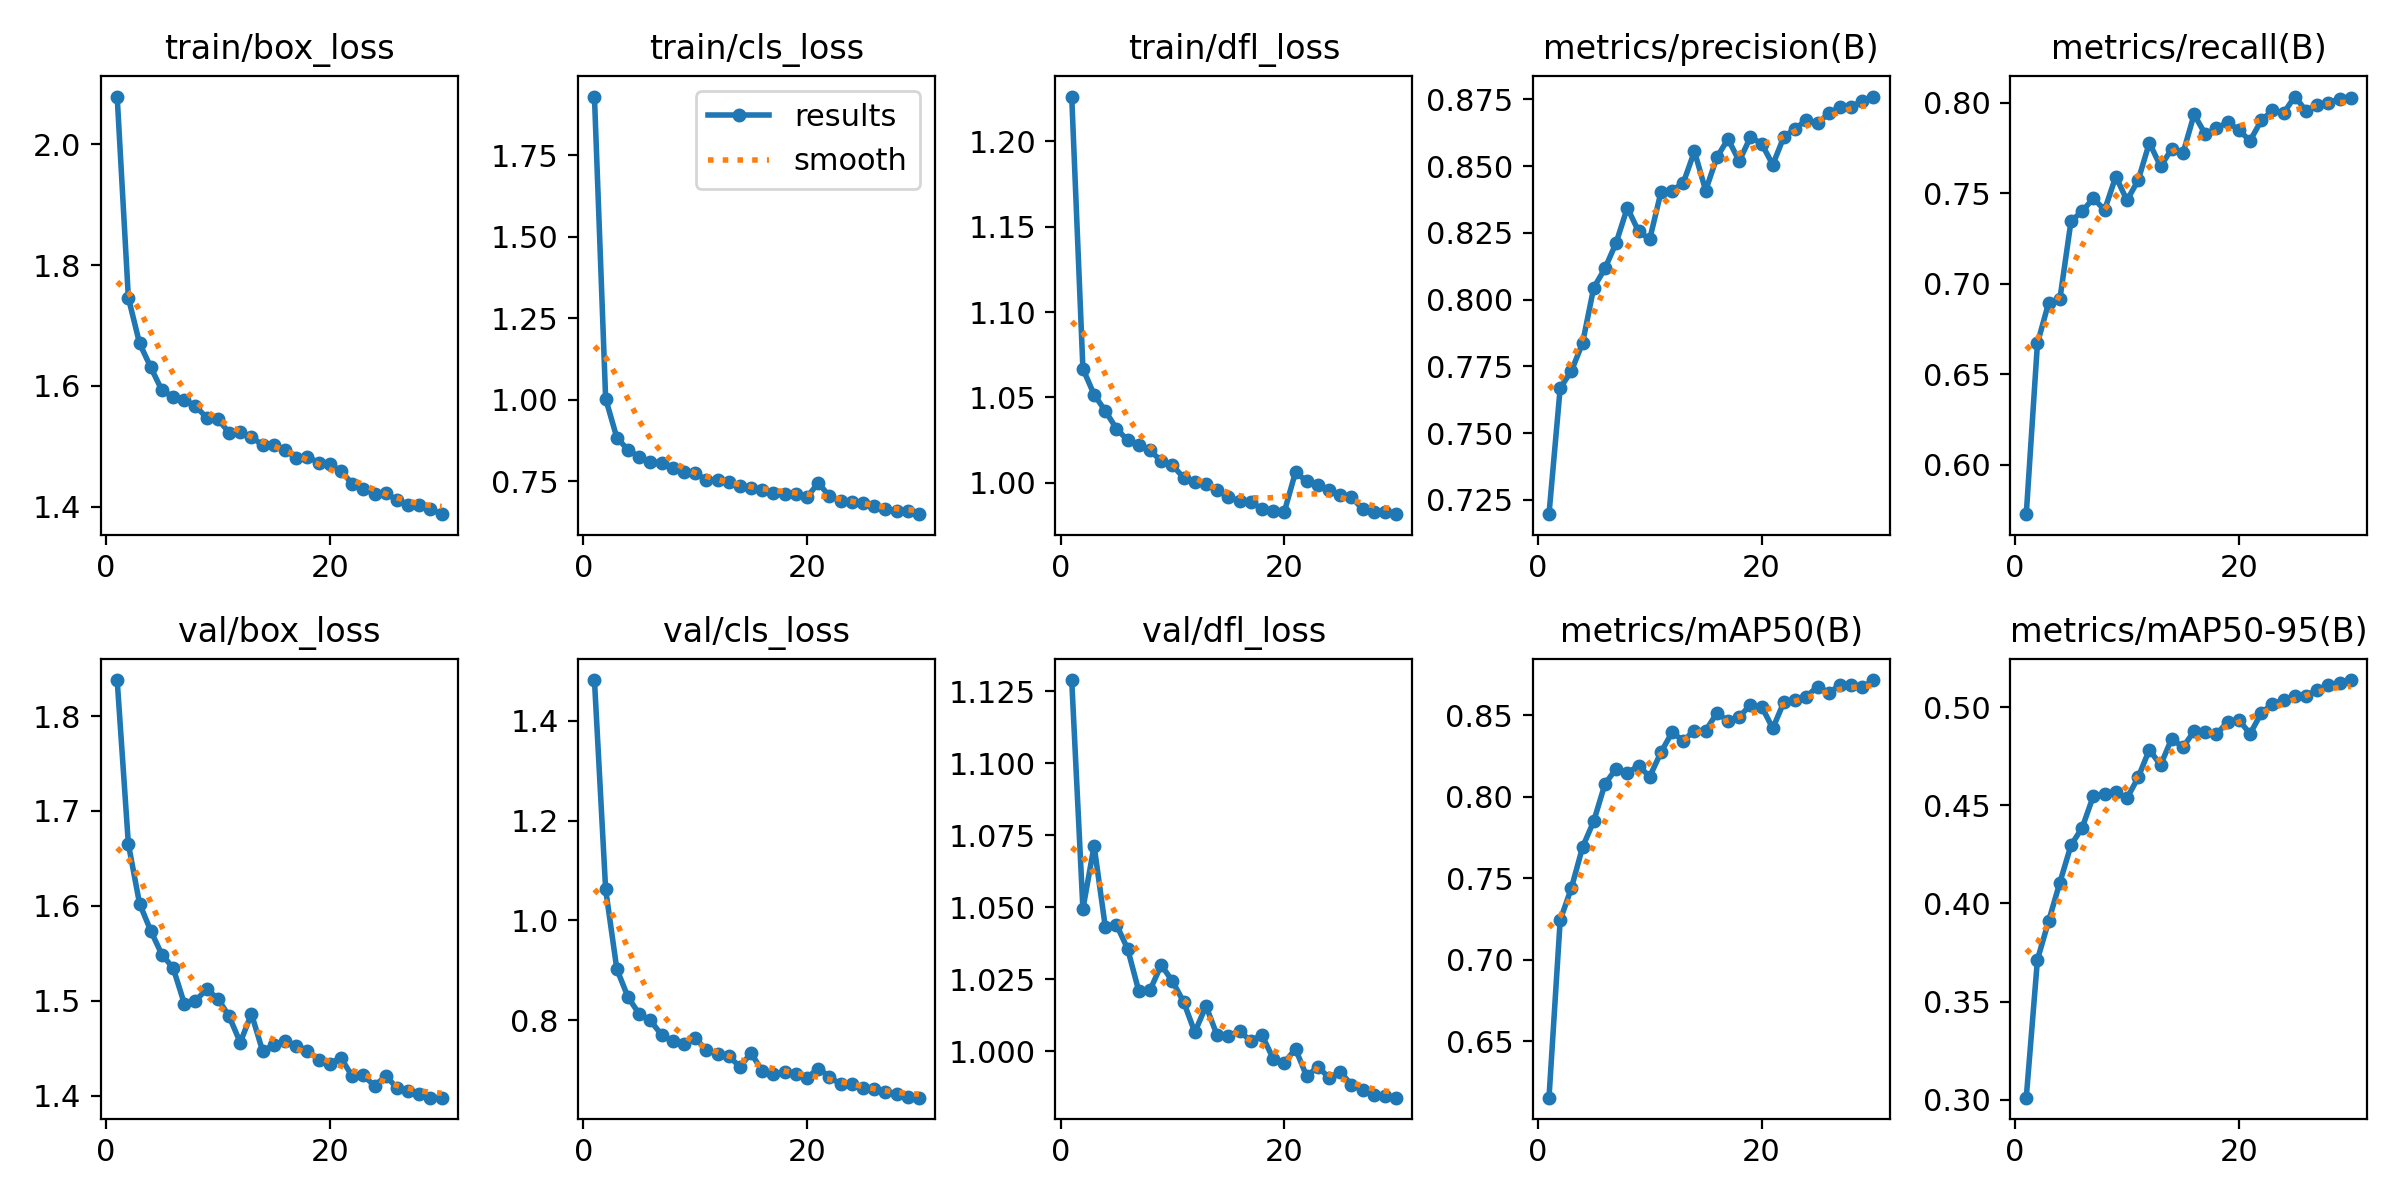

Values plotted in this chart, from the file beside it:
epoch, time, train/box_loss, train/cls_loss, train/dfl_loss, metrics/precision(B), metrics/recall(B), metrics/mAP50(B), metrics/mAP50-95(B), val/box_loss, val/cls_loss, val/dfl_loss, lr/pg0, lr/pg1, lr/pg2
1, 118.7, 2.079, 1.93, 1.226, 0.7197, 0.5726, 0.6154, 0.301, 1.838, 1.481, 1.129, 0.0006602, 0.0006602, 0.0006602
2, 220.7, 1.746, 1.004, 1.067, 0.7669, 0.6671, 0.7243, 0.3714, 1.665, 1.062, 1.049, 0.001283, 0.001283, 0.001283
3, 323.2, 1.671, 0.8838, 1.052, 0.7732, 0.6895, 0.7439, 0.391, 1.602, 0.9027, 1.071, 0.001862, 0.001862, 0.001862
4, 425.4, 1.631, 0.846, 1.042, 0.7838, 0.6914, 0.7691, 0.4106, 1.574, 0.8466, 1.043, 0.001802, 0.001802, 0.001802
5, 527.3, 1.593, 0.8247, 1.032, 0.8045, 0.7346, 0.785, 0.4296, 1.549, 0.8127, 1.044, 0.001736, 0.001736, 0.001736
6, 629.5, 1.582, 0.8094, 1.025, 0.8117, 0.74, 0.8078, 0.4386, 1.535, 0.7998, 1.036, 0.00167, 0.00167, 0.00167
7, 729.9, 1.577, 0.8064, 1.022, 0.8213, 0.7473, 0.8172, 0.4548, 1.497, 0.771, 1.021, 0.001604, 0.001604, 0.001604
8, 832.3, 1.566, 0.7905, 1.019, 0.8344, 0.7407, 0.8145, 0.4556, 1.5, 0.7584, 1.021, 0.001538, 0.001538, 0.001538
9, 934, 1.548, 0.7772, 1.013, 0.8256, 0.7593, 0.8191, 0.4567, 1.512, 0.7522, 1.03, 0.001472, 0.001472, 0.001472
10, 1036, 1.545, 0.7748, 1.01, 0.8226, 0.7461, 0.8123, 0.4536, 1.502, 0.764, 1.024, 0.001406, 0.001406, 0.001406
11, 1137, 1.523, 0.7542, 1.003, 0.8401, 0.7572, 0.8272, 0.4642, 1.484, 0.7415, 1.017, 0.00134, 0.00134, 0.00134
12, 1238, 1.524, 0.755, 1, 0.8408, 0.7779, 0.8396, 0.4783, 1.456, 0.7318, 1.007, 0.001274, 0.001274, 0.001274
13, 1338, 1.515, 0.7479, 0.9994, 0.8437, 0.765, 0.8344, 0.4704, 1.486, 0.7283, 1.016, 0.001208, 0.001208, 0.001208
14, 1440, 1.502, 0.7356, 0.9957, 0.8555, 0.7744, 0.8406, 0.4839, 1.447, 0.7072, 1.006, 0.001142, 0.001142, 0.001142
15, 1545, 1.502, 0.7296, 0.9915, 0.8409, 0.772, 0.8405, 0.4795, 1.453, 0.7346, 1.006, 0.001076, 0.001076, 0.001076
16, 1646, 1.493, 0.724, 0.9895, 0.8533, 0.7936, 0.8513, 0.4877, 1.457, 0.6982, 1.007, 0.00101, 0.00101, 0.00101
17, 1747, 1.481, 0.714, 0.9889, 0.8602, 0.7827, 0.8465, 0.4873, 1.453, 0.6922, 1.004, 0.000944, 0.000944, 0.000944
18, 1848, 1.483, 0.7124, 0.9845, 0.8518, 0.786, 0.8491, 0.4862, 1.447, 0.696, 1.006, 0.000878, 0.000878, 0.000878
19, 1951, 1.473, 0.7101, 0.9835, 0.8609, 0.7893, 0.8563, 0.4925, 1.438, 0.6917, 0.9975, 0.000812, 0.000812, 0.000812
20, 2055, 1.47, 0.7009, 0.983, 0.8584, 0.7849, 0.8554, 0.4935, 1.434, 0.6852, 0.9961, 0.000746, 0.000746, 0.000746
21, 2161, 1.459, 0.7452, 1.006, 0.8505, 0.779, 0.842, 0.4863, 1.44, 0.7036, 1.001, 0.00068, 0.00068, 0.00068
22, 2258, 1.438, 0.7039, 1.001, 0.8611, 0.7903, 0.8582, 0.4969, 1.42, 0.6875, 0.9913, 0.000614, 0.000614, 0.000614
23, 2354, 1.429, 0.6907, 0.9987, 0.8639, 0.7958, 0.8592, 0.5016, 1.421, 0.6716, 0.9948, 0.000548, 0.000548, 0.000548
24, 2451, 1.422, 0.6856, 0.9955, 0.8674, 0.7944, 0.8614, 0.5035, 1.41, 0.6728, 0.9908, 0.000482, 0.000482, 0.000482
25, 2547, 1.423, 0.6825, 0.9926, 0.866, 0.8035, 0.8676, 0.5054, 1.42, 0.6644, 0.9929, 0.000416, 0.000416, 0.000416
26, 2643, 1.411, 0.6727, 0.9914, 0.8698, 0.7957, 0.8638, 0.5059, 1.408, 0.662, 0.9884, 0.00035, 0.00035, 0.00035
27, 2739, 1.404, 0.6634, 0.9847, 0.8722, 0.7988, 0.8684, 0.5088, 1.405, 0.6559, 0.9866, 0.000284, 0.000284, 0.000284
28, 2835, 1.403, 0.6601, 0.983, 0.8721, 0.8, 0.8686, 0.511, 1.402, 0.6534, 0.9848, 0.000218, 0.000218, 0.000218
29, 2936, 1.396, 0.6577, 0.9828, 0.8746, 0.8023, 0.8671, 0.5124, 1.398, 0.6467, 0.9847, 0.000152, 0.000152, 0.000152
30, 3033, 1.388, 0.649, 0.9816, 0.876, 0.8025, 0.8716, 0.5138, 1.398, 0.6452, 0.984, 8.6e-05, 8.6e-05, 8.6e-05
